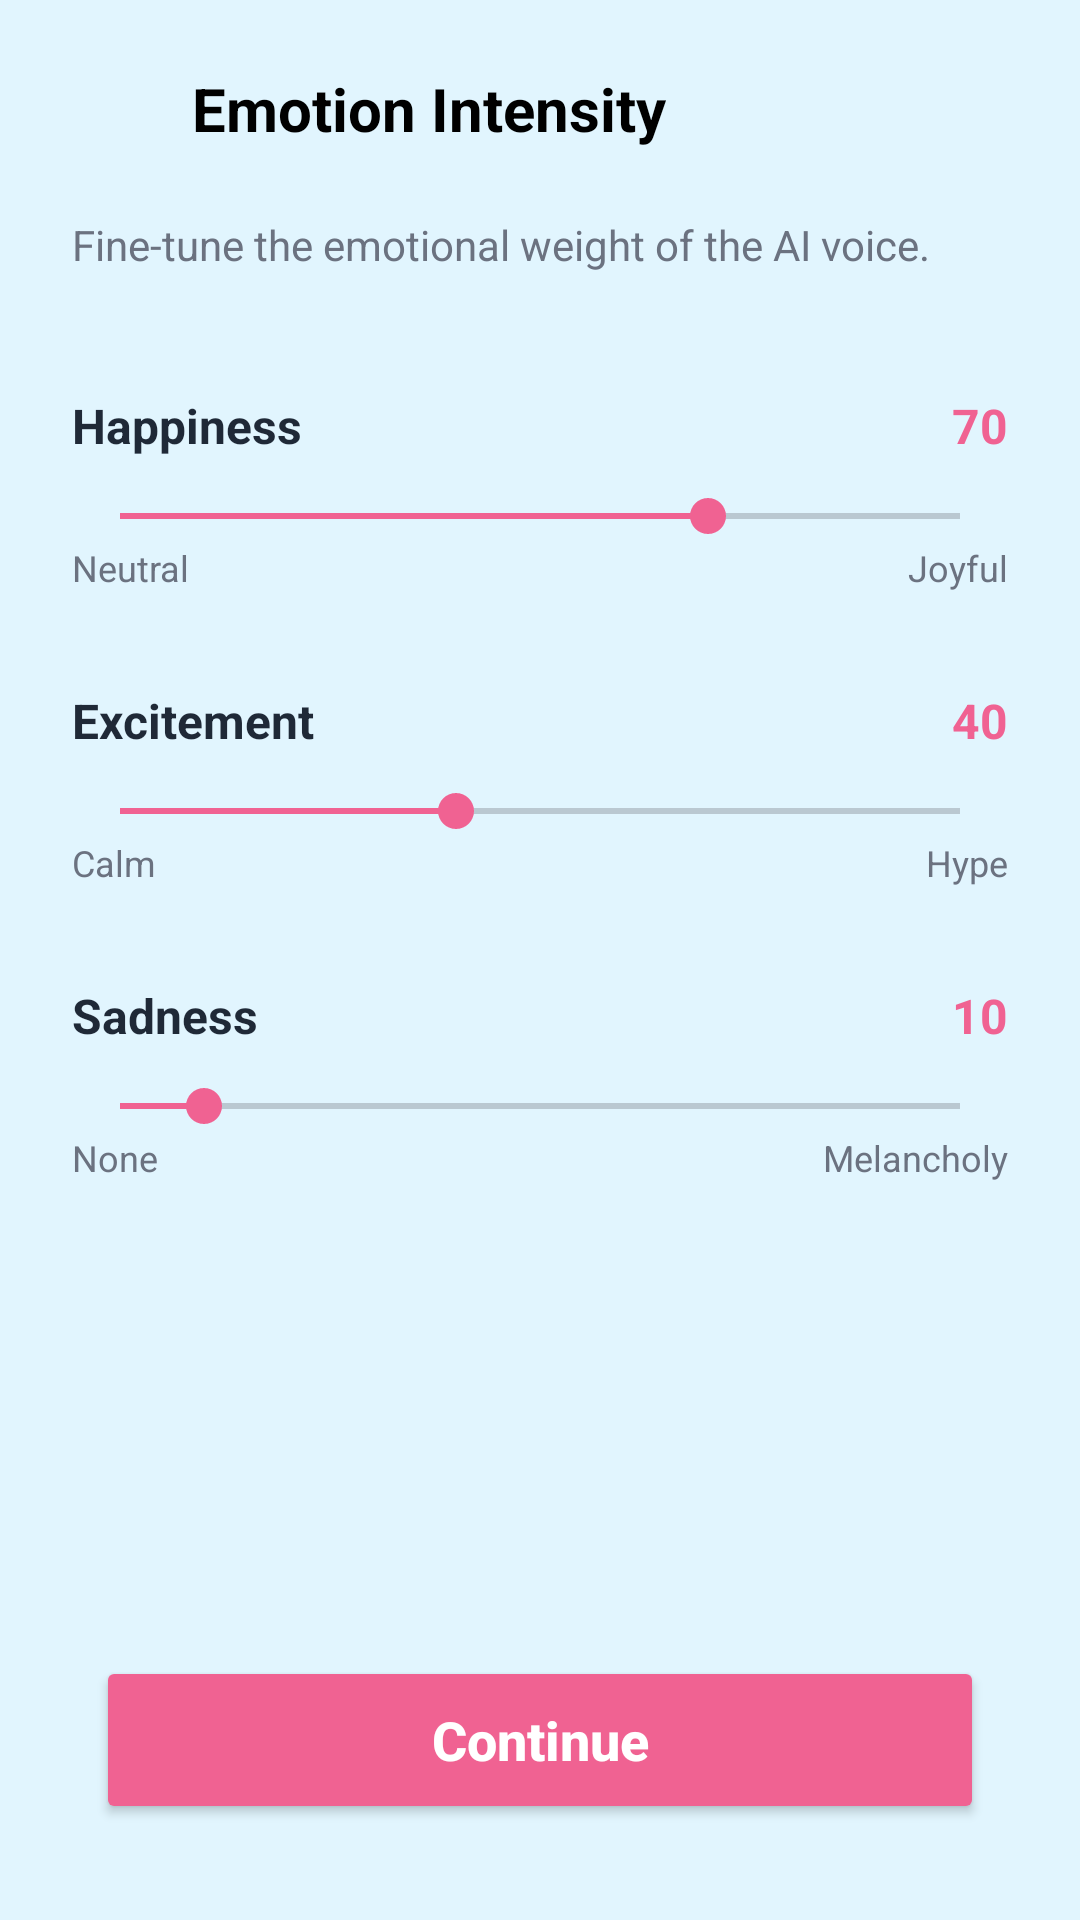

The Android layout XML behind this screen, and the referenced resources:
<!-- AndroidManifest.xml: application theme Theme.AIDUB -->
<!-- res/layout/activity_emotion_intensity.xml -->
<?xml version="1.0" encoding="utf-8"?>
<androidx.constraintlayout.widget.ConstraintLayout xmlns:android="http://schemas.android.com/apk/res/android"
    xmlns:app="http://schemas.android.com/apk/res-auto"
    xmlns:tools="http://schemas.android.com/tools"
    android:layout_width="match_parent"
    android:layout_height="match_parent"
    android:background="#E1F5FE"
    tools:context=".EmotionIntensityActivity">

    
    <ImageView
        android:id="@+id/btn_back"
        android:layout_width="24dp"
        android:layout_height="24dp"
        android:layout_marginStart="24dp"
        android:layout_marginTop="24dp"
        android:src="@drawable/ic_arrow_back"
        app:tint="@color/peony"
        app:layout_constraintStart_toStartOf="parent"
        app:layout_constraintTop_toTopOf="parent" />

    <TextView
        android:id="@+id/tv_header"
        android:layout_width="wrap_content"
        android:layout_height="wrap_content"
        android:layout_marginStart="16dp"
        android:text="Emotion Intensity"
        android:textColor="@color/black"
        android:textSize="20sp"
        android:textStyle="bold"
        app:layout_constraintBottom_toBottomOf="@+id/btn_back"
        app:layout_constraintStart_toEndOf="@+id/btn_back"
        app:layout_constraintTop_toTopOf="@+id/btn_back" />

    <TextView
        android:id="@+id/tv_subtitle"
        android:layout_width="wrap_content"
        android:layout_height="wrap_content"
        android:layout_marginTop="24dp"
        android:layout_marginStart="24dp"
        android:layout_marginEnd="24dp"
        android:text="Fine-tune the emotional weight of the AI voice."
        android:textColor="#6B7280"
        android:textSize="14sp"
        app:layout_constraintStart_toStartOf="parent"
        app:layout_constraintEnd_toEndOf="parent"
        app:layout_constraintHorizontal_bias="0"
        app:layout_constraintTop_toBottomOf="@+id/btn_back" />

    <LinearLayout
        android:layout_width="match_parent"
        android:layout_height="wrap_content"
        android:orientation="vertical"
        android:padding="24dp"
        android:layout_marginTop="16dp"
        app:layout_constraintTop_toBottomOf="@+id/tv_subtitle">

        
        <RelativeLayout
            android:layout_width="match_parent"
            android:layout_height="wrap_content"
            android:layout_marginBottom="32dp">
            
            <TextView
                android:layout_width="wrap_content"
                android:layout_height="wrap_content"
                android:text="Happiness"
                android:textColor="#1F2937"
                android:textSize="16sp"
                android:textStyle="bold"
                android:layout_alignParentStart="true"/>

            <TextView
                android:id="@+id/tv_val_happiness"
                android:layout_width="wrap_content"
                android:layout_height="wrap_content"
                android:text="70"
                android:textColor="@color/peony"
                android:textSize="16sp"
                android:textStyle="bold"
                android:layout_alignParentEnd="true"/>

            <SeekBar
                android:id="@+id/seek_happiness"
                android:layout_width="match_parent"
                android:layout_height="wrap_content"
                android:layout_marginTop="32dp"
                android:max="100"
                android:progress="70"
                android:progressTint="@color/peony"
                android:thumbTint="@color/peony"/>

            <TextView
                android:layout_width="wrap_content"
                android:layout_height="wrap_content"
                android:text="Neutral"
                android:textColor="#6B7280"
                android:textSize="12sp"
                android:layout_below="@+id/seek_happiness"
                android:layout_alignParentStart="true"/>
                
            <TextView
                android:layout_width="wrap_content"
                android:layout_height="wrap_content"
                android:text="Joyful"
                android:textColor="#6B7280"
                android:textSize="12sp"
                android:layout_below="@+id/seek_happiness"
                android:layout_alignParentEnd="true"/>
        </RelativeLayout>

        
        <RelativeLayout
            android:layout_width="match_parent"
            android:layout_height="wrap_content"
            android:layout_marginBottom="32dp">
            
            <TextView
                android:layout_width="wrap_content"
                android:layout_height="wrap_content"
                android:text="Excitement"
                android:textColor="#1F2937"
                android:textSize="16sp"
                android:textStyle="bold"
                android:layout_alignParentStart="true"/>

            <TextView
                android:id="@+id/tv_val_excitement"
                android:layout_width="wrap_content"
                android:layout_height="wrap_content"
                android:text="40"
                android:textColor="@color/peony"
                android:textSize="16sp"
                android:textStyle="bold"
                android:layout_alignParentEnd="true"/>

            <SeekBar
                android:id="@+id/seek_excitement"
                android:layout_width="match_parent"
                android:layout_height="wrap_content"
                android:layout_marginTop="32dp"
                android:max="100"
                android:progress="40"
                android:progressTint="@color/peony"
                android:thumbTint="@color/peony"/>

            <TextView
                android:layout_width="wrap_content"
                android:layout_height="wrap_content"
                android:text="Calm"
                android:textColor="#6B7280"
                android:textSize="12sp"
                android:layout_below="@+id/seek_excitement"
                android:layout_alignParentStart="true"/>
                
            <TextView
                android:layout_width="wrap_content"
                android:layout_height="wrap_content"
                android:text="Hype"
                android:textColor="#6B7280"
                android:textSize="12sp"
                android:layout_below="@+id/seek_excitement"
                android:layout_alignParentEnd="true"/>
        </RelativeLayout>

        
        <RelativeLayout
            android:layout_width="match_parent"
            android:layout_height="wrap_content"
            android:layout_marginBottom="32dp">
            
            <TextView
                android:layout_width="wrap_content"
                android:layout_height="wrap_content"
                android:text="Sadness"
                android:textColor="#1F2937"
                android:textSize="16sp"
                android:textStyle="bold"
                android:layout_alignParentStart="true"/>

            <TextView
                android:id="@+id/tv_val_sadness"
                android:layout_width="wrap_content"
                android:layout_height="wrap_content"
                android:text="10"
                android:textColor="@color/peony"
                android:textSize="16sp"
                android:textStyle="bold"
                android:layout_alignParentEnd="true"/>

            <SeekBar
                android:id="@+id/seek_sadness"
                android:layout_width="match_parent"
                android:layout_height="wrap_content"
                android:layout_marginTop="32dp"
                android:max="100"
                android:progress="10"
                android:progressTint="@color/peony"
                android:thumbTint="@color/peony"/>

            <TextView
                android:layout_width="wrap_content"
                android:layout_height="wrap_content"
                android:text="None"
                android:textColor="#6B7280"
                android:textSize="12sp"
                android:layout_below="@+id/seek_sadness"
                android:layout_alignParentStart="true"/>
                
            <TextView
                android:layout_width="wrap_content"
                android:layout_height="wrap_content"
                android:text="Melancholy"
                android:textColor="#6B7280"
                android:textSize="12sp"
                android:layout_below="@+id/seek_sadness"
                android:layout_alignParentEnd="true"/>
        </RelativeLayout>

    </LinearLayout>

    
    <Button
        android:id="@+id/btn_continue"
        android:layout_width="match_parent"
        android:layout_height="56dp"
        android:layout_marginHorizontal="32dp"
        android:layout_marginBottom="32dp"
        android:backgroundTint="@color/peony"
        android:text="Continue"
        android:textAllCaps="false"
        android:textColor="@android:color/white"
        android:textSize="18sp"
        android:textStyle="bold"
        app:layout_constraintBottom_toBottomOf="parent"
        app:layout_constraintEnd_toEndOf="parent"
        app:layout_constraintStart_toStartOf="parent" />

</androidx.constraintlayout.widget.ConstraintLayout>
<!-- resources referenced by this layout -->
<resources>
  <color name="black">#FF000000</color>
  <color name="peony">#F06292</color>
  <style name="Theme.AIDUB" parent="Base.Theme.AIDUB" />
  <style name="Base.Theme.AIDUB" parent="Theme.Material3.DayNight.NoActionBar">
          
          <item name="colorPrimary">@color/peony</item>
          <item name="colorPrimaryVariant">@color/peony_dark</item>
          <item name="colorOnPrimary">@color/white</item>
          <item name="colorSecondary">@color/pool</item>
          <item name="colorSecondaryVariant">@color/pool_dark</item>
          <item name="colorOnSecondary">@color/black</item>
          
          <item name="android:statusBarColor">@color/peony_dark</item>
      </style>
  <color name="peony_dark">#E91E63</color>
  <color name="white">#FFFFFFFF</color>
  <color name="pool">#81D4FA</color>
  <color name="pool_dark">#4FC3F7</color>
</resources>
